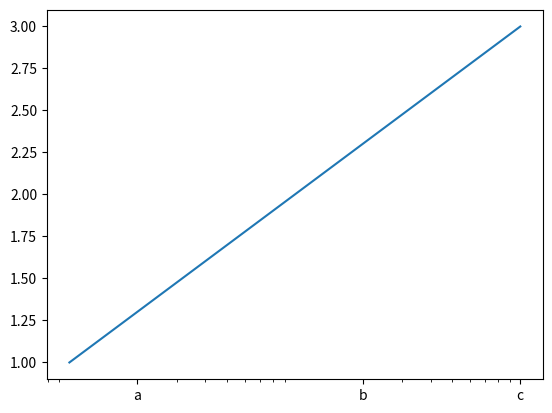

Reproduce this figure in Python.
import matplotlib
from matplotlib import pyplot as plt
fig1, ax1 = plt.subplots()
ax1.plot([10, 100, 1000], [1,2,3])

ax1.set_xscale('log')

ax1.set_xticks([20, 200, 1000])
ax1.get_xaxis().set_major_formatter(matplotlib.ticker.ScalarFormatter())
ax1.set_xticklabels(['a', 'b' ,'c'])
plt.show()
